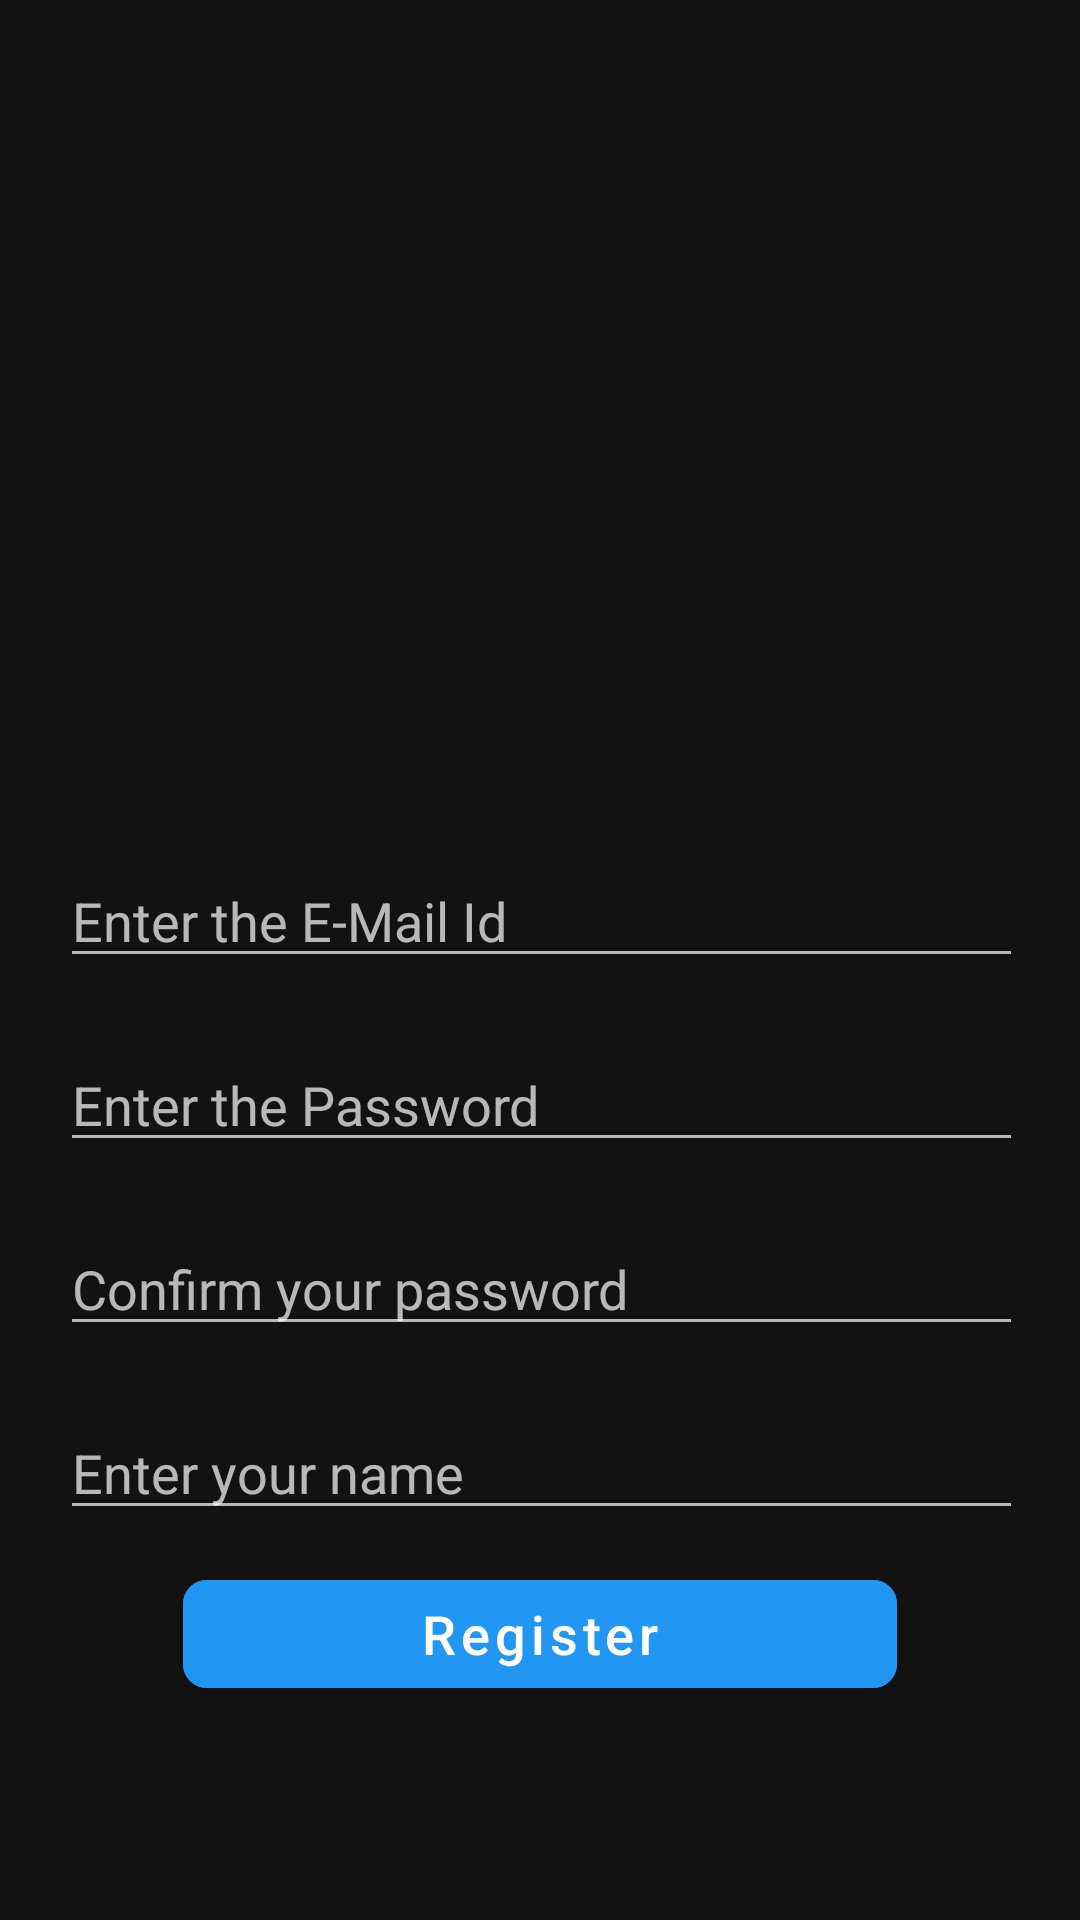

Layout XML and referenced resources for this Android screen:
<!-- AndroidManifest.xml: application theme AppTheme -->
<!-- res/layout/activity_register.xml -->
<?xml version="1.0" encoding="utf-8"?>
<androidx.constraintlayout.widget.ConstraintLayout xmlns:android="http://schemas.android.com/apk/res/android"
    xmlns:app="http://schemas.android.com/apk/res-auto"
    xmlns:tools="http://schemas.android.com/tools"
    android:layout_width="match_parent"
    android:layout_height="match_parent"
    android:padding="10dp"
    tools:context=".ui.authentication.signup.RegisterAct">

    <ImageView
        android:id="@+id/im_logo"
        android:layout_width="0dp"
        android:layout_height="0dp"
        android:src="@drawable/logo"
        app:layout_constraintBottom_toTopOf="@+id/guideline9"
        app:layout_constraintEnd_toStartOf="@+id/guideline7"
        app:layout_constraintHorizontal_bias="0.45"
        app:layout_constraintStart_toStartOf="@+id/guideline4"
        app:layout_constraintTop_toTopOf="@+id/guideline8" />

    <EditText
        android:id="@+id/ed_email"
        android:layout_width="match_parent"
        android:layout_height="wrap_content"
        android:layout_marginStart="10dp"
        android:layout_marginEnd="9dp"
        android:hint="Enter the E-Mail Id"
        app:layout_constraintBottom_toTopOf="@+id/ed_pass"
        app:layout_constraintEnd_toEndOf="parent"
        app:layout_constraintStart_toStartOf="parent"
        app:layout_constraintTop_toBottomOf="@+id/im_logo"
        app:layout_constraintVertical_bias="0.3"
        app:layout_constraintVertical_chainStyle="packed" />

    <EditText
        android:id="@+id/ed_pass"
        android:layout_width="match_parent"
        android:layout_height="wrap_content"
        android:layout_marginStart="10dp"
        android:layout_marginTop="20dp"
        android:layout_marginEnd="9dp"
        android:hint="Enter the Password"
        app:layout_constraintBottom_toTopOf="@+id/ed_confPass"
        app:layout_constraintEnd_toEndOf="parent"
        app:layout_constraintHorizontal_bias="0.5"
        app:layout_constraintStart_toStartOf="parent"
        app:layout_constraintTop_toBottomOf="@+id/ed_email" />

    <EditText
        android:id="@+id/ed_confPass"
        android:layout_width="match_parent"
        android:layout_height="wrap_content"
        android:layout_marginStart="10dp"
        android:layout_marginTop="20dp"
        android:layout_marginEnd="9dp"
        android:hint="Confirm your password"
        app:layout_constraintBottom_toTopOf="@+id/ed_name"
        app:layout_constraintEnd_toEndOf="parent"
        app:layout_constraintHorizontal_bias="0.5"
        app:layout_constraintStart_toStartOf="parent"
        app:layout_constraintTop_toBottomOf="@+id/ed_pass" />

    <EditText
        android:id="@+id/ed_name"
        android:layout_width="match_parent"
        android:layout_height="wrap_content"
        android:layout_marginStart="10dp"
        android:layout_marginTop="20dp"
        android:layout_marginEnd="9dp"
        android:hint="Enter your name"
        app:layout_constraintBottom_toBottomOf="parent"
        app:layout_constraintEnd_toEndOf="parent"
        app:layout_constraintHorizontal_bias="0.5"
        app:layout_constraintStart_toStartOf="parent"
        app:layout_constraintTop_toBottomOf="@+id/ed_confPass" />

    <com.google.android.material.button.MaterialButton
        android:id="@+id/btn_register"
        android:layout_width="0dp"
        android:layout_height="wrap_content"
        android:backgroundTint="@color/colorAccent"
        android:text="Register"
        app:cornerRadius="8dp"
        android:textAllCaps="false"
        android:textColor="@color/white"
        android:textSize="18sp"
        app:layout_constraintBottom_toBottomOf="parent"
        app:layout_constraintEnd_toStartOf="@+id/guideline7"
        app:layout_constraintHorizontal_bias="0.526"
        app:layout_constraintStart_toStartOf="@+id/guideline4"
        app:layout_constraintTop_toBottomOf="@+id/ed_name"
        app:layout_constraintVertical_bias="0.149" />

    <androidx.constraintlayout.widget.Guideline
        android:id="@+id/guideline4"
        android:layout_width="wrap_content"
        android:layout_height="wrap_content"
        android:orientation="vertical"
        app:layout_constraintGuide_percent="0.15" />

    <androidx.constraintlayout.widget.Guideline
        android:id="@+id/guideline7"
        android:layout_width="wrap_content"
        android:layout_height="wrap_content"
        android:orientation="vertical"
        app:layout_constraintGuide_percent="0.85" />

    <androidx.constraintlayout.widget.Guideline
        android:id="@+id/guideline8"
        android:layout_width="wrap_content"
        android:layout_height="wrap_content"
        android:orientation="horizontal"
        app:layout_constraintGuide_percent="0.09" />

    <androidx.constraintlayout.widget.Guideline
        android:id="@+id/guideline9"
        android:layout_width="wrap_content"
        android:layout_height="wrap_content"
        android:orientation="horizontal"
        app:layout_constraintGuide_percent="0.36" />

</androidx.constraintlayout.widget.ConstraintLayout>
<!-- resources referenced by this layout -->
<resources>
  <color name="colorAccent">#FF2196F3</color>
  <color name="white">#fff</color>
  <style name="AppTheme" parent="Theme.MaterialComponents.NoActionBar">
          
          <item name="colorPrimary">@color/colorPrimary</item>
          <item name="colorPrimaryDark">@color/colorPrimary</item>
          <item name="colorAccent">@color/colorAccent</item>
          <item name="android:statusBarColor">@android:color/transparent</item>
  
  
      </style>
  <color name="colorPrimary">#FF2196F3</color>
</resources>
